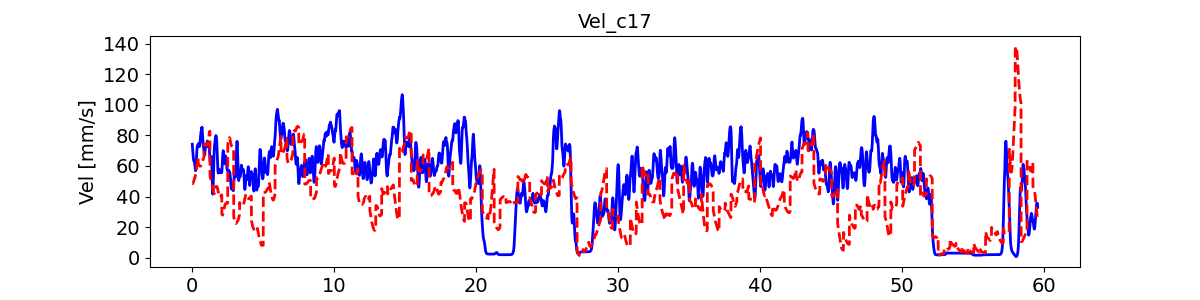

Values plotted in this chart, from the file beside it:
, pred_vel, pred_vel_x, pred_vel_y, label_vel, label_vel_x, label_vel_y
0, 48.41, 41.31, -15.64, 74.22, 65.79, -28.97
1, 48.38, 41.35, -15.8, 72.73, 65.15, -26.78
2, 48.39, 41.39, -15.83, 71.69, 64.92, -24.61
3, 48.4, 41.42, -15.93, 71.08, 65.12, -22.39
4, 48.48, 41.51, -16.04, 70.24, 64.99, -20.18
5, 48.59, 41.61, -16.07, 69.14, 64.55, -17.91
6, 48.72, 41.73, -16.19, 67.75, 63.77, -15.52
7, 48.9, 41.91, -16.19, 66.83, 63.37, -13.32
8, 49.08, 42.11, -16.2, 66.36, 63.33, -11.24
9, 49.31, 42.33, -16.21, 65.58, 62.89, -9.52
10, 49.54, 42.55, -16.15, 64.45, 62.03, -8.103
11, 49.78, 42.79, -16.08, 63.73, 61.51, -7.115
12, 50.05, 43.06, -16.04, 63.4, 61.33, -6.526
13, 50.28, 43.34, -15.98, 63.45, 61.47, -6.318
14, 50.5, 43.61, -15.9, 63.51, 61.58, -6.433
15, 50.71, 43.87, -15.82, 63.59, 61.64, -6.873
16, 50.92, 44.13, -15.75, 63.54, 61.53, -7.361
17, 51.16, 44.39, -15.82, 63.37, 61.24, -7.911
18, 51.41, 44.59, -15.84, 63.06, 60.75, -8.539
19, 51.64, 44.76, -15.84, 62.55, 60.03, -9.052
20, 51.84, 44.9, -15.84, 61.82, 59.05, -9.467
21, 52.06, 45.05, -15.85, 61.08, 58.04, -9.671
22, 52.37, 45.23, -16.03, 60.3, 56.97, -9.67
23, 52.67, 45.29, -16.12, 59.53, 55.97, -9.182
24, 52.94, 45.35, -16.12, 58.72, 55.01, -8.192
25, 53.2, 45.4, -16.14, 57.87, 54.07, -6.671
26, 53.5, 45.46, -16.22, 57.28, 53.43, -4.713
27, 53.89, 45.5, -16.42, 56.95, 53.07, -2.26
28, 54.2, 45.53, -16.54, 56.96, 52.96, 0.3981
29, 54.57, 45.52, -16.71, 57.3, 53.1, 3.342
30, 54.99, 45.45, -16.9, 58, 53.49, 6.661
31, 55.44, 45.4, -17.13, 59.1, 54.17, 10
32, 55.93, 45.34, -17.43, 60.65, 55.15, 13.47
33, 56.43, 45.25, -17.71, 62.28, 56.15, 16.77
34, 57, 45.16, -18.09, 64.06, 57.2, 20.01
35, 57.56, 45.05, -18.42, 65.67, 58.16, 22.8
36, 58.2, 44.93, -18.87, 67.17, 59.08, 25.22
37, 58.91, 44.88, -19.34, 68.6, 59.96, 27.35
38, 59.59, 44.82, -19.83, 69.61, 60.54, 29
39, 60.27, 44.78, -20.35, 70.23, 60.82, 30.21
40, 60.98, 44.62, -20.68, 70.95, 61.25, 31.25
41, 61.67, 44.53, -21.19, 71.8, 61.83, 32.14
42, 62.37, 44.49, -21.71, 72.81, 62.58, 32.91
43, 63.02, 44.44, -22.21, 73.1, 62.93, 32.89
44, 63.62, 44.35, -22.76, 72.71, 62.9, 32.08
45, 64.2, 44.32, -23.17, 72.68, 63.31, 31.13
46, 64.77, 44.27, -23.59, 73.04, 64.19, 30.02
47, 65.28, 44.29, -23.96, 73.39, 65.14, 28.64
48, 65.68, 44.3, -24.35, 73.74, 66.19, 26.94
49, 65.94, 44.28, -24.61, 74.12, 67.39, 24.88
50, 61.69, 54.32, 6.062, 74.41, 68.44, 22.7
51, 61.58, 54.44, 6.185, 74.6, 69.39, 20.35
52, 61.46, 54.55, 6.467, 74.7, 70.13, 18.19
53, 61.33, 54.59, 6.676, 74.71, 70.68, 16.16
54, 61.18, 54.68, 7.01, 74.63, 71.06, 14.21
55, 61.07, 54.72, 7.299, 74.34, 71.12, 12.61
56, 60.99, 54.67, 7.822, 73.84, 70.88, 11.34
57, 60.85, 54.67, 8.212, 73.41, 70.61, 10.45
58, 60.61, 54.66, 8.485, 73.02, 70.31, 9.935
59, 60.44, 54.6, 8.869, 72.78, 70.08, 9.99
... 7,081 more rows
